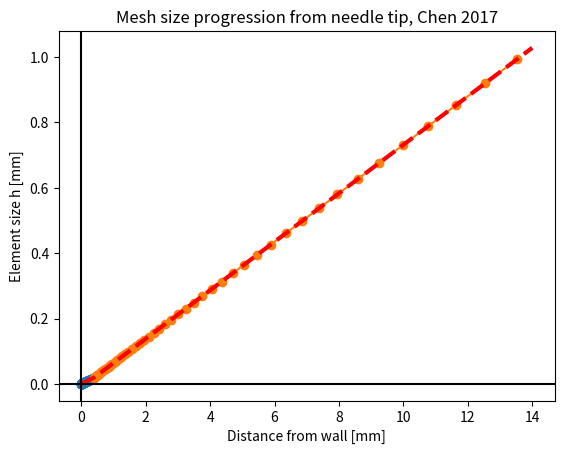

Here is the Python script that generated this plot:
import numpy as np
import matplotlib.pyplot as plt

n1=62
n2=52
elem_idx1 = np.arange(n1)
elem_h1 = np.zeros(n1)
elem_idx2 = np.arange(n2)
elem_h2 = np.zeros(n2)
c1=1e-6
b1=1.05
b2 = 1.08

elem_h1 = c1*b1**elem_idx1
c2 = elem_h1[-1]
elem_h2 = c2*b2**elem_idx2

elem_size=np.hstack((elem_h1, elem_h2[1:]))

# Compare to exponential series (can't use integral because not compounded continuously):
# https://en.wikipedia.org/wiki/Geometric_series
elem_h_sum1 = c1*(1-b1**(elem_idx1+1))/(1-b1)   # Have to do elems+1 beacuse the formula expects the n-1 th term
elem_h_sum2 = c2*(1-b2**(elem_idx2+1))/(1-b2)   # Have to do elems+1 beacuse the formula expects the n-1 th term
elem_h_sum2 -= elem_h_sum2[0]   # Subtracting offset
elem_h_sum2 += elem_h_sum1[-1]  # Shifting over to start at the end of the first set

elem_h_sum = np.hstack((elem_h_sum1, elem_h_sum2[1:]))

slope1 = (elem_h1[-1]-elem_h1[0])/(elem_h_sum1[-1]-elem_h_sum1[0])
x_growth1 = np.linspace(0,elem_h_sum1[-1])+1e-6
y_int1 = 1e-6*(1-slope1)
y_growth1 = slope1*x_growth1+y_int1

slope2 = (elem_h2[-1]-elem_h2[0])/(elem_h_sum2[-1]-elem_h_sum2[0])
x_growth2 = np.linspace(elem_h_sum1[-1],elem_h_sum2[-1])
y_int2 = elem_h2[0] -slope2*elem_h_sum2[0]
y_growth2 = y_int2 + slope2*x_growth2      # Point-slope form

x_combined = np.linspace(0,14e-3,1000)

alpha = 0.5*(np.tanh(100000*(x_combined-elem_h_sum2[0]))+1)
y_combined = (1-alpha)*(slope1*x_combined+y_int1) + alpha*(slope2*x_combined+y_int2)

print('elem_h_sum2[0]', elem_h_sum2[0])
print('slope1', slope1)
print('y_int1', y_int1)
print('slope2', slope2)
print('y_int2', y_int2)

plt.scatter(elem_h_sum1*1e3, elem_h1*1e3)
plt.scatter(elem_h_sum2*1e3, elem_h2*1e3)
plt.plot(x_growth1*1e3, (slope1*x_growth1+y_int1)*1e3)
plt.plot(x_growth2*1e3, (y_growth2)*1e3)
plt.plot(x_combined*1e3, y_combined*1e3, 'red', linewidth=3, linestyle='--')

plt.axhline(y=0, c='black')
plt.axvline(x=0, c='black')
plt.title('Mesh size progression from needle tip, Chen 2017')
plt.xlabel('Distance from wall [mm]')
plt.ylabel('Element size h [mm]')
plt.show()
